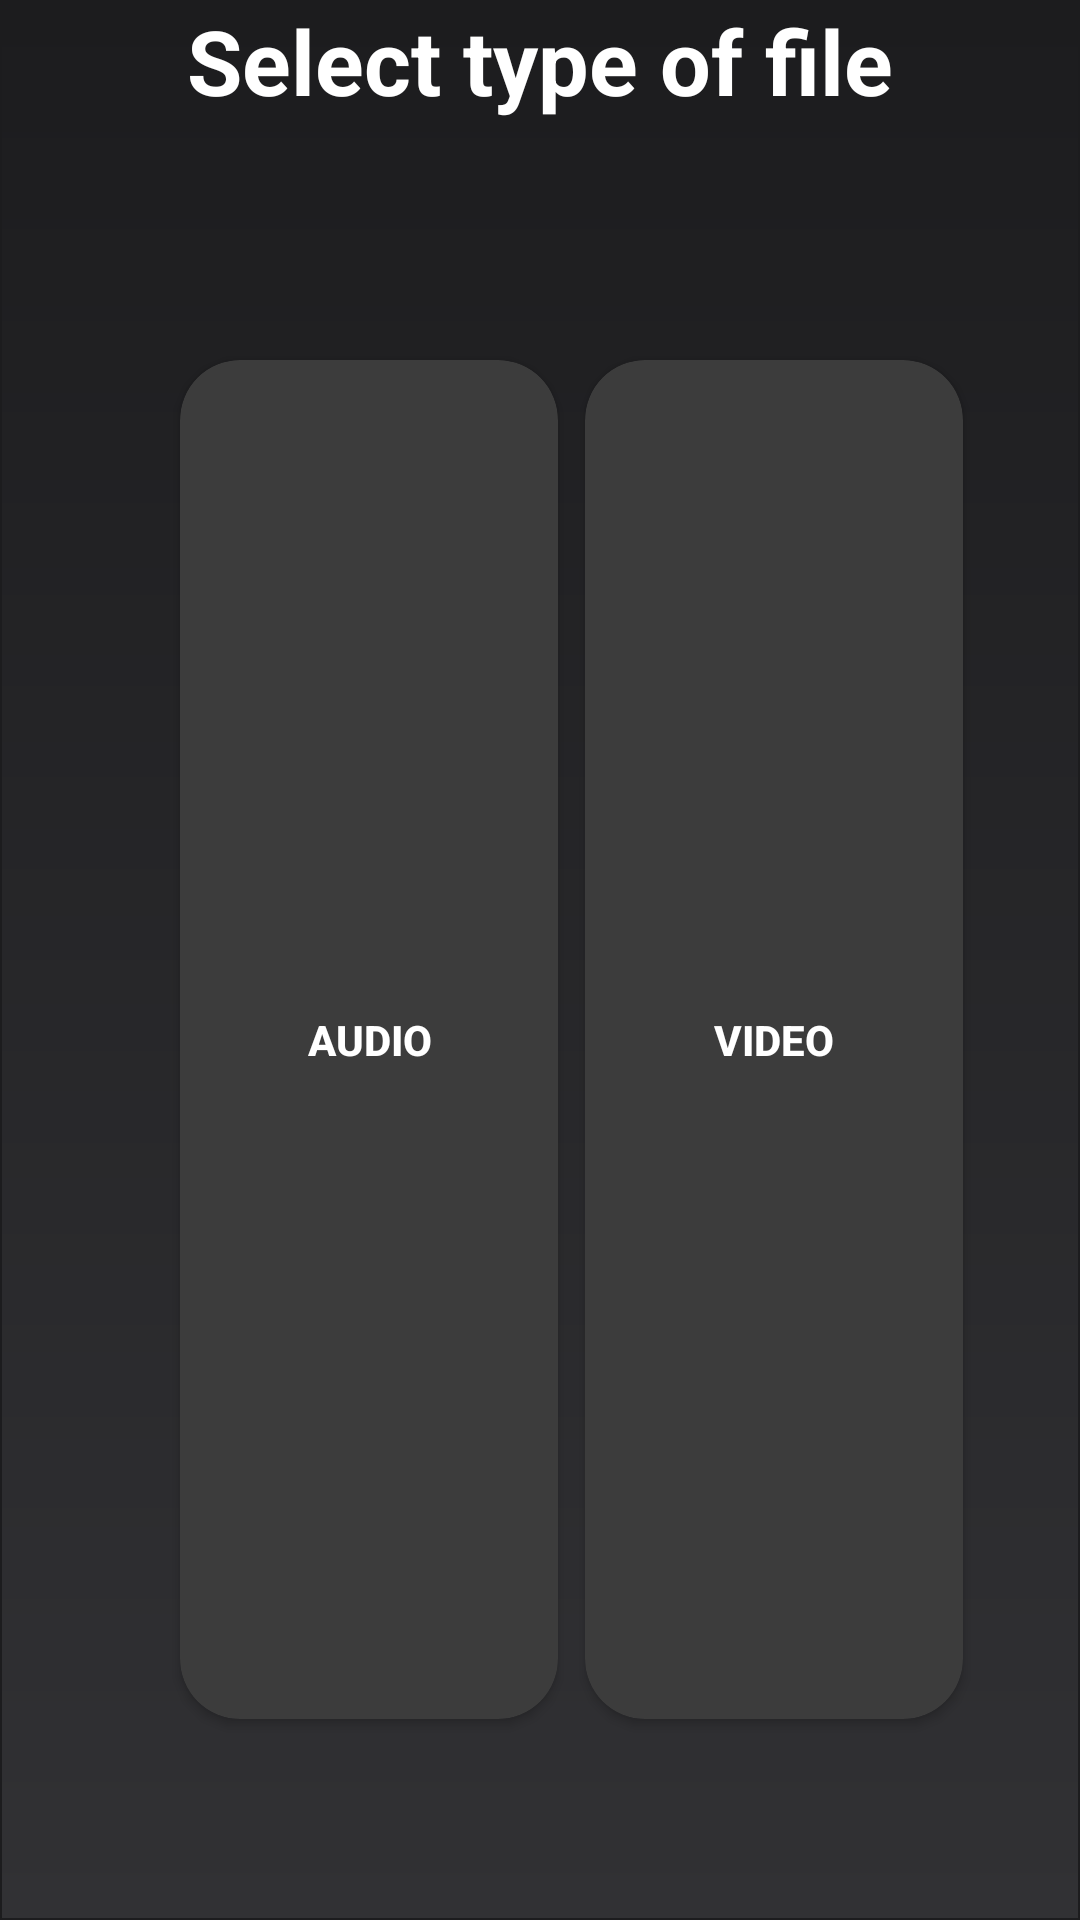

Reconstruct the res/layout file that produces this screen, plus the resources it refers to.
<!-- AndroidManifest.xml: application theme AppTheme -->
<!-- res/layout/dialogbox.xml -->
<?xml version="1.0" encoding="utf-8"?>
<RelativeLayout xmlns:android="http://schemas.android.com/apk/res/android"
    xmlns:app="http://schemas.android.com/apk/res-auto"
    android:layout_width="match_parent"
    android:layout_height="240dp"
    android:background="@drawable/shape43">

    <androidx.cardview.widget.CardView
        android:layout_width="126dp"
        android:layout_height="53dp"
        android:layout_alignParentTop="true"
        android:layout_alignParentEnd="true"
        android:layout_alignParentBottom="true"
        android:layout_marginTop="120dp"
        android:layout_marginEnd="39dp"
        android:layout_marginBottom="67dp"
        app:cardBackgroundColor="#3C3C3C"
        app:cardCornerRadius="20dp">

        <Button
            android:id="@+id/videobtn"
            android:layout_width="match_parent"
            android:layout_height="match_parent"
            android:background="#003C3C3C"
            android:text="video"
            android:textColor="#FFFFFF"
            android:textStyle="bold" />
    </androidx.cardview.widget.CardView>

    <TextView
        android:id="@+id/textView4"
        android:layout_width="match_parent"
        android:layout_height="51dp"
        android:text="Select type of file"
        android:textAlignment="center"
        android:textColor="#FFFFFF"
        android:textSize="30sp"
        android:textStyle="bold" />

    <androidx.cardview.widget.CardView
        android:layout_width="126dp"
        android:layout_height="53dp"
        android:layout_alignParentStart="true"
        android:layout_alignParentTop="true"
        android:layout_alignParentBottom="true"
        android:layout_marginStart="60dp"
        android:layout_marginTop="120dp"
        android:layout_marginBottom="67dp"
        app:cardBackgroundColor="#3C3C3C"
        app:cardCornerRadius="20dp">

        <Button
            android:id="@+id/audiobtn"
            android:layout_width="match_parent"
            android:layout_height="match_parent"
            android:background="#003C3C3C"
            android:text="Audio"
            android:textColor="#FFFFFF"
            android:textStyle="bold" />
    </androidx.cardview.widget.CardView>
</RelativeLayout>
<!-- resources referenced by this layout -->
<resources>
  <!-- drawable shape43 (drawable) -->
  <?xml version="1.0" encoding="utf-8"?>
  <shape xmlns:android="http://schemas.android.com/apk/res/android">
      <padding
          android:bottom="0dp"
          android:left="0dp"
          android:right="0dp"
          android:top="0dp" />
      <stroke
          android:width="0.5dp"
          android:color="#1C1C1E"
  
          />
      <gradient
          android:startColor="#1C1C1E"
          android:endColor="#313134"
          android:angle="-90"/>
  </shape>
  <style name="AppTheme" parent="Theme.AppCompat.Light.DarkActionBar">
          
          <item name="colorPrimary">@color/colorPrimary</item>
          <item name="colorPrimaryDark">@color/colorPrimaryDark</item>
          <item name="colorAccent">@color/colorAccent</item>
      </style>
  <color name="colorPrimary">#6200EE</color>
  <color name="colorPrimaryDark">#3700B3</color>
  <color name="colorAccent">#03DAC5</color>
</resources>
